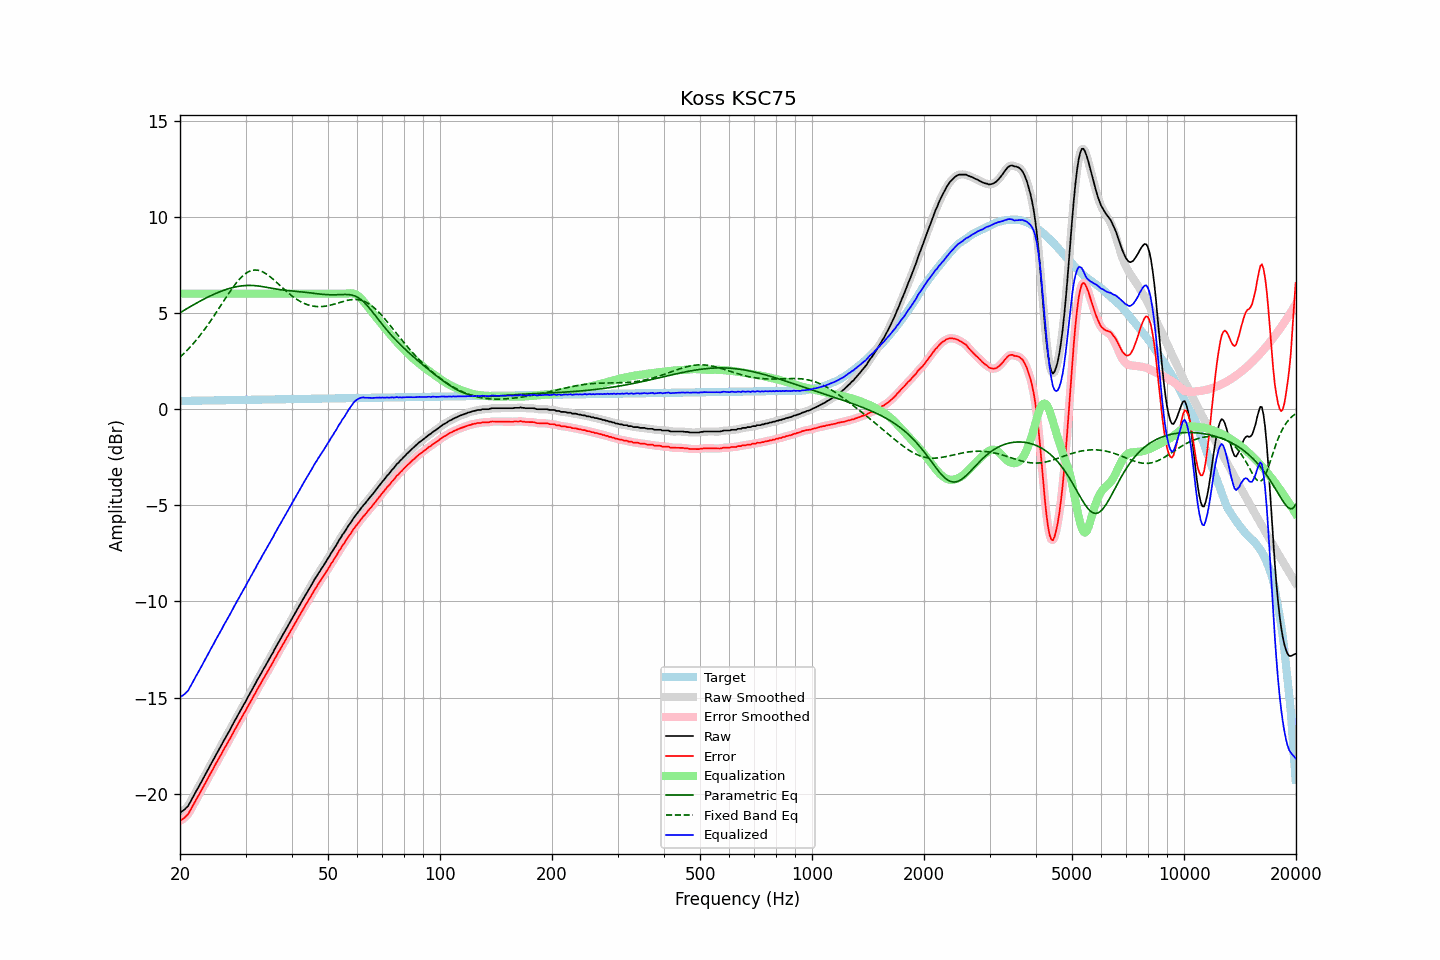

The table this chart was drawn from, first rows:
frequency, raw, error, smoothed, error_smoothed, equalization, parametric_eq, fixed_band_eq, equalized_raw, equalized_smoothed, target
20.00, -20.99, -21.41, -20.98, -21.40, 6.00, 5.01, 2.70, -14.99, -14.98, 0.42
20.20, -20.93, -21.35, -20.94, -21.36, 6.00, 5.06, 2.78, -14.93, -14.94, 0.42
20.40, -20.88, -21.30, -20.88, -21.30, 6.00, 5.11, 2.86, -14.88, -14.88, 0.42
20.61, -20.81, -21.23, -20.81, -21.23, 6.00, 5.16, 2.94, -14.81, -14.81, 0.42
20.81, -20.72, -21.14, -20.73, -21.15, 6.00, 5.21, 3.02, -14.72, -14.73, 0.43
21.02, -20.65, -21.07, -20.62, -21.05, 6.00, 5.26, 3.11, -14.65, -14.62, 0.43
21.23, -20.49, -20.92, -20.49, -20.92, 6.00, 5.31, 3.20, -14.49, -14.49, 0.43
21.44, -20.35, -20.78, -20.35, -20.78, 6.00, 5.36, 3.29, -14.35, -14.35, 0.43
21.66, -20.19, -20.62, -20.19, -20.62, 6.00, 5.40, 3.38, -14.19, -14.19, 0.43
21.87, -20.04, -20.48, -20.04, -20.47, 6.00, 5.45, 3.48, -14.04, -14.04, 0.43
22.09, -19.88, -20.31, -19.88, -20.32, 6.00, 5.50, 3.58, -13.88, -13.88, 0.43
22.31, -19.74, -20.17, -19.73, -20.17, 6.00, 5.54, 3.68, -13.74, -13.73, 0.44
22.54, -19.58, -20.02, -19.58, -20.02, 6.00, 5.59, 3.78, -13.58, -13.58, 0.44
22.76, -19.44, -19.87, -19.43, -19.87, 6.00, 5.63, 3.89, -13.44, -13.43, 0.44
22.99, -19.28, -19.72, -19.28, -19.72, 6.00, 5.68, 4.00, -13.28, -13.28, 0.44
23.22, -19.13, -19.57, -19.13, -19.57, 6.00, 5.72, 4.11, -13.13, -13.13, 0.44
23.45, -18.97, -19.41, -18.97, -19.41, 6.00, 5.77, 4.22, -12.97, -12.97, 0.44
23.69, -18.81, -19.25, -18.81, -19.26, 6.00, 5.81, 4.34, -12.81, -12.81, 0.44
23.92, -18.66, -19.10, -18.66, -19.10, 6.00, 5.85, 4.46, -12.66, -12.66, 0.45
24.16, -18.51, -18.95, -18.50, -18.95, 6.00, 5.89, 4.58, -12.51, -12.50, 0.45
24.40, -18.35, -18.79, -18.35, -18.80, 6.00, 5.93, 4.70, -12.35, -12.35, 0.45
24.65, -18.20, -18.65, -18.19, -18.64, 6.00, 5.97, 4.83, -12.20, -12.19, 0.45
24.89, -18.04, -18.49, -18.04, -18.49, 6.00, 6.00, 4.95, -12.04, -12.04, 0.45
25.14, -17.89, -18.34, -17.88, -18.34, 6.00, 6.04, 5.08, -11.89, -11.88, 0.45
25.39, -17.73, -18.19, -17.73, -18.19, 6.00, 6.07, 5.21, -11.73, -11.73, 0.45
25.65, -17.58, -18.03, -17.58, -18.04, 6.00, 6.11, 5.34, -11.58, -11.58, 0.45
25.91, -17.44, -17.90, -17.43, -17.89, 6.00, 6.14, 5.47, -11.44, -11.43, 0.46
26.16, -17.28, -17.73, -17.28, -17.74, 6.00, 6.17, 5.59, -11.28, -11.28, 0.46
26.43, -17.13, -17.59, -17.13, -17.59, 6.00, 6.20, 5.72, -11.13, -11.13, 0.46
26.69, -16.98, -17.44, -16.98, -17.44, 6.00, 6.23, 5.85, -10.98, -10.98, 0.46
26.96, -16.83, -17.29, -16.83, -17.29, 6.00, 6.25, 5.98, -10.83, -10.83, 0.46
27.23, -16.69, -17.15, -16.68, -17.15, 6.00, 6.28, 6.10, -10.69, -10.68, 0.46
27.50, -16.53, -16.99, -16.53, -17.00, 6.00, 6.30, 6.22, -10.53, -10.53, 0.46
27.77, -16.38, -16.84, -16.37, -16.84, 6.00, 6.32, 6.34, -10.38, -10.37, 0.47
28.05, -16.22, -16.68, -16.22, -16.69, 6.00, 6.34, 6.45, -10.22, -10.22, 0.47
28.33, -16.07, -16.54, -16.07, -16.54, 6.00, 6.36, 6.56, -10.07, -10.07, 0.47
28.62, -15.92, -16.39, -15.92, -16.39, 6.00, 6.38, 6.66, -9.92, -9.92, 0.47
28.90, -15.78, -16.25, -15.77, -16.24, 6.00, 6.39, 6.75, -9.78, -9.77, 0.47
29.19, -15.62, -16.09, -15.62, -16.10, 6.00, 6.40, 6.84, -9.62, -9.62, 0.47
29.48, -15.48, -15.95, -15.47, -15.95, 6.00, 6.41, 6.92, -9.48, -9.47, 0.47
29.78, -15.32, -15.79, -15.32, -15.80, 6.00, 6.42, 6.99, -9.32, -9.32, 0.48
30.08, -15.18, -15.66, -15.17, -15.65, 6.00, 6.42, 7.06, -9.18, -9.17, 0.48
30.38, -15.01, -15.49, -15.02, -15.50, 6.00, 6.43, 7.11, -9.01, -9.02, 0.48
30.68, -14.87, -15.35, -14.87, -15.35, 6.00, 6.43, 7.15, -8.87, -8.87, 0.48
30.99, -14.71, -15.19, -14.71, -15.19, 6.00, 6.43, 7.19, -8.71, -8.71, 0.48
31.30, -14.57, -15.05, -14.57, -15.05, 6.00, 6.43, 7.21, -8.57, -8.57, 0.48
31.61, -14.41, -14.89, -14.41, -14.90, 6.00, 6.42, 7.22, -8.41, -8.41, 0.48
31.93, -14.27, -14.76, -14.26, -14.74, 6.00, 6.41, 7.23, -8.27, -8.26, 0.49
32.24, -14.10, -14.58, -14.11, -14.59, 6.00, 6.41, 7.22, -8.10, -8.11, 0.49
32.57, -13.96, -14.45, -13.96, -14.45, 6.00, 6.40, 7.21, -7.96, -7.96, 0.49
32.89, -13.82, -14.31, -13.81, -14.30, 6.00, 6.38, 7.18, -7.82, -7.81, 0.49
33.22, -13.66, -14.15, -13.66, -14.15, 6.00, 6.37, 7.15, -7.66, -7.66, 0.49
33.55, -13.52, -14.01, -13.51, -14.01, 6.00, 6.36, 7.11, -7.52, -7.51, 0.49
33.89, -13.37, -13.86, -13.37, -13.86, 6.00, 6.34, 7.06, -7.37, -7.37, 0.49
34.23, -13.22, -13.71, -13.22, -13.72, 6.00, 6.33, 7.01, -7.22, -7.22, 0.49
34.57, -13.08, -13.57, -13.07, -13.57, 6.00, 6.31, 6.95, -7.08, -7.07, 0.50
34.92, -12.93, -13.43, -12.93, -13.43, 6.00, 6.29, 6.88, -6.93, -6.93, 0.50
35.27, -12.78, -13.28, -12.78, -13.28, 6.00, 6.28, 6.82, -6.78, -6.78, 0.50
35.62, -12.64, -13.14, -12.63, -13.13, 6.00, 6.26, 6.74, -6.64, -6.63, 0.50
35.97, -12.47, -12.97, -12.48, -12.98, 6.00, 6.25, 6.67, -6.47, -6.48, 0.50
... 635 more rows
